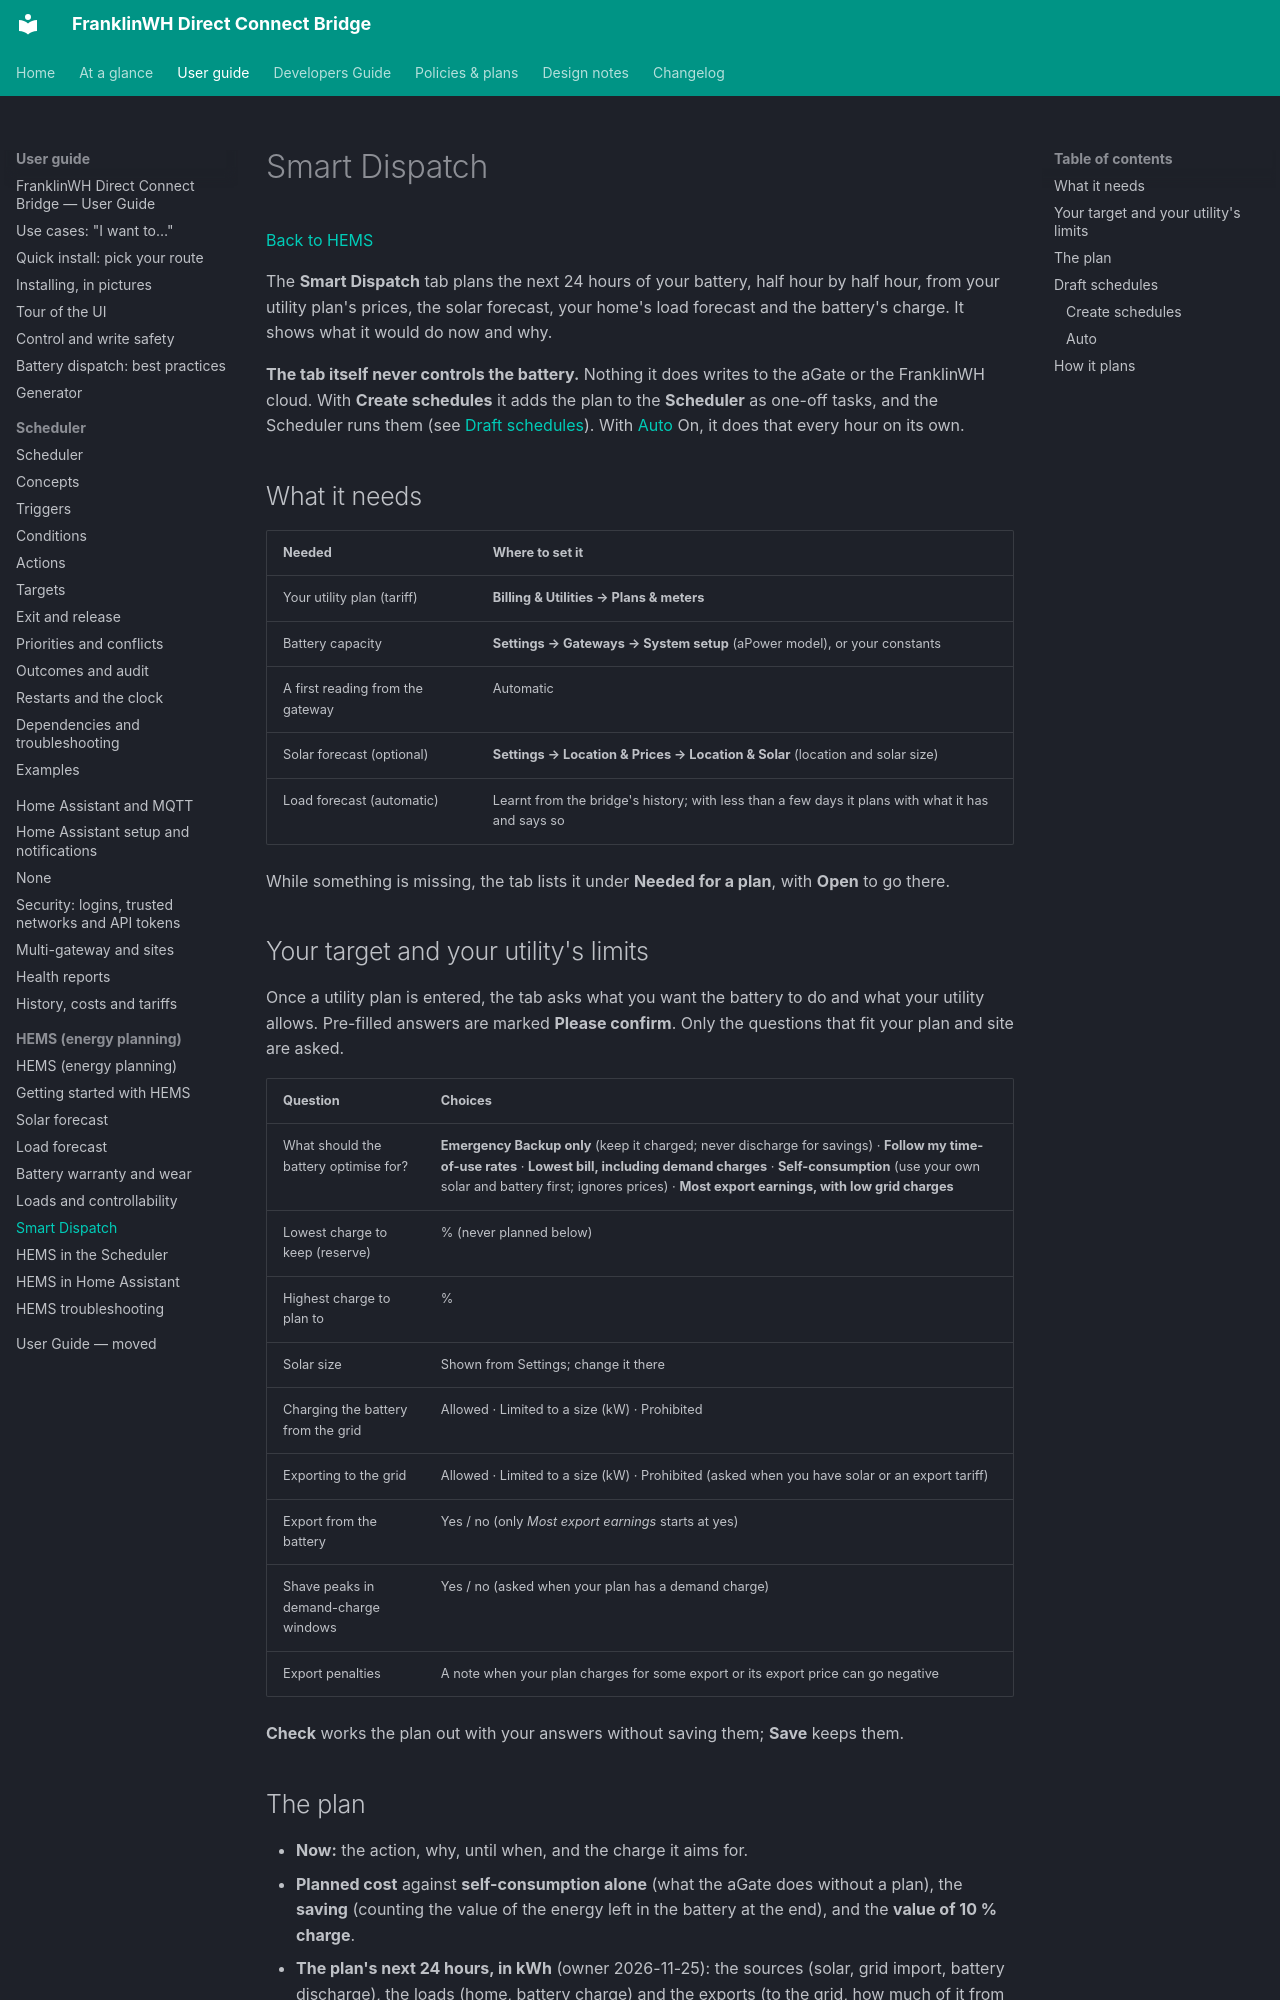

repository: david2069/franklinwh-direct-connect-bridge · page: guide/hems/smart-dispatch/index.html · generator: mkdocs

# Smart Dispatch

[Back to HEMS](index.md)

The **Smart Dispatch** tab plans the next 24 hours of your battery, half hour by half hour,
from your utility plan's prices, the solar forecast, your home's load forecast and the
battery's charge. It shows what it would do now and why.

**The tab itself never controls the battery.** Nothing it does writes to the aGate or the
FranklinWH cloud. With **Create schedules** it adds the plan to the **Scheduler** as one-off
tasks, and the Scheduler runs them (see [Draft schedules](#draft-schedules)). With
[Auto](#auto) On, it does that every hour on its own.

## What it needs

| Needed | Where to set it |
|---|---|
| Your utility plan (tariff) | **Billing & Utilities → Plans & meters** |
| Battery capacity | **Settings → Gateways → System setup** (aPower model), or your constants |
| A first reading from the gateway | Automatic |
| Solar forecast (optional) | **Settings → Location & Prices → Location & Solar** (location and solar size) |
| Load forecast (automatic) | Learnt from the bridge's history; with less than a few days it plans with what it has and says so |

While something is missing, the tab lists it under **Needed for a plan**, with **Open** to go
there.

## Your target and your utility's limits

Once a utility plan is entered, the tab asks what you want the battery to do and what your
utility allows. Pre-filled answers are marked **Please confirm**. Only the questions that fit
your plan and site are asked.

| Question | Choices |
|---|---|
| What should the battery optimise for? | **Emergency Backup only** (keep it charged; never discharge for savings) · **Follow my time-of-use rates** · **Lowest bill, including demand charges** · **Self-consumption** (use your own solar and battery first; ignores prices) · **Most export earnings, with low grid charges** |
| Lowest charge to keep (reserve) | % (never planned below) |
| Highest charge to plan to | % |
| Solar size | Shown from Settings; change it there |
| Charging the battery from the grid | Allowed · Limited to a size (kW) · Prohibited |
| Exporting to the grid | Allowed · Limited to a size (kW) · Prohibited (asked when you have solar or an export tariff) |
| Export from the battery | Yes / no (only *Most export earnings* starts at yes) |
| Shave peaks in demand-charge windows | Yes / no (asked when your plan has a demand charge) |
| Export penalties | A note when your plan charges for some export or its export price can go negative |

**Check** works the plan out with your answers without saving them; **Save** keeps them.
